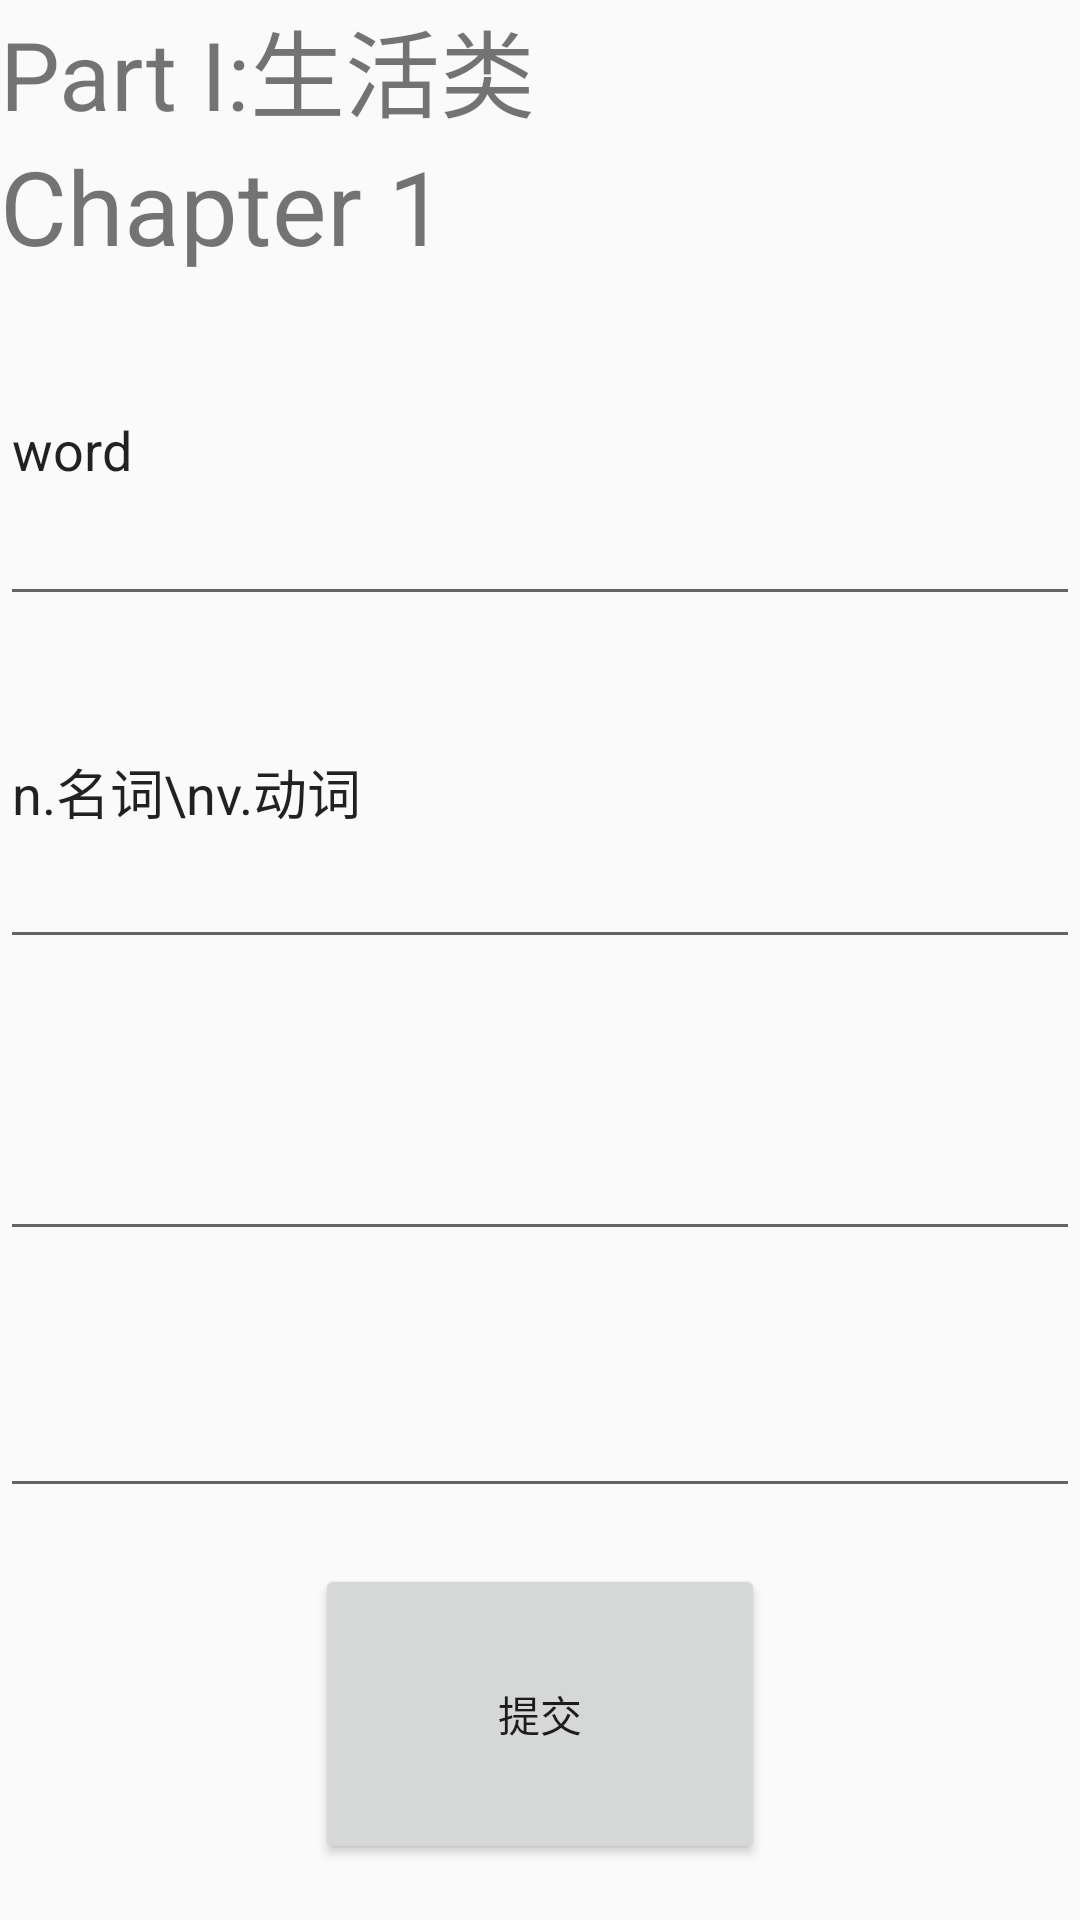

The Android layout XML behind this screen, and the referenced resources:
<!-- AndroidManifest.xml: application theme AppTheme -->
<!-- res/layout/changeword.xml -->
<?xml version="1.0" encoding="utf-8"?>
<LinearLayout xmlns:android="http://schemas.android.com/apk/res/android"
    android:layout_width="match_parent"
    android:layout_height="match_parent"
    xmlns:app="http://schemas.android.com/apk/res-auto"
    android:orientation="vertical">
    <LinearLayout
        android:layout_width="match_parent"
        android:layout_height="0dp"
        android:layout_weight="2"
        android:orientation="vertical">

        <TextView
            android:layout_width="match_parent"
            android:layout_height="0dp"
            android:layout_weight="1"
            android:id="@+id/Part"
            android:gravity="center_vertical"
            android:text="Part Ⅰ:生活类"
            app:autoSizeTextType="uniform"/>

        <TextView
            android:layout_width="match_parent"
            android:layout_height="0dp"
            android:layout_weight="1"
            android:id="@+id/Chapter"
            android:gravity="center_vertical"
            android:text="Chapter 1"
            app:autoSizeTextType="uniform"/>

    </LinearLayout>

    <LinearLayout
        android:layout_width="match_parent"
        android:layout_height="0dp"
        android:layout_weight="2.5">

        <EditText
            android:id="@+id/editword"
            android:layout_width="match_parent"
            android:layout_height="match_parent"
            android:text="word"
            android:gravity="center_vertical"/>


    </LinearLayout>

    <LinearLayout
        android:layout_width="match_parent"
        android:layout_height="0dp"
        android:layout_weight="2.5">

        <EditText
            android:layout_width="match_parent"
            android:layout_height="match_parent"
            android:id="@+id/edittranslation"
            android:gravity="center_vertical"
            android:text="n.名词\nv.动词"/>

    </LinearLayout>

    <LinearLayout
        android:layout_width="match_parent"
        android:layout_height="0dp"
        android:layout_weight="4"
        android:orientation="vertical">

        <EditText
            android:layout_width="match_parent"
            android:layout_height="0dp"
            android:layout_weight="2.5"
            android:id="@+id/editexample"
            app:autoSizeTextType="uniform"/>
        <EditText
            android:layout_width="match_parent"
            android:layout_height="0dp"
            android:layout_weight="2.2"
            android:id="@+id/editexampletranslation"
            app:autoSizeTextType="uniform"/>
    </LinearLayout>
    <LinearLayout
        android:layout_width="match_parent"
        android:layout_height="0dp"
        android:layout_weight="3"
        android:gravity="center">
        <Button
            android:layout_width="150dp"
            android:layout_height="100dp"
            android:text="提交"
            android:id="@+id/submit"/>
    </LinearLayout>
</LinearLayout>
<!-- resources referenced by this layout -->
<resources>
  <style name="AppTheme" parent="Theme.AppCompat.Light.DarkActionBar">
          
          <item name="colorPrimary">@color/colorPrimary</item>
          <item name="colorPrimaryDark">@color/colorPrimaryDark</item>
          <item name="colorAccent">@color/colorAccent</item>
      </style>
  <!-- not gathered from this repository: default colours our renderer supplied (Android Studio template values) -->
  <color name="colorPrimary">#FF6200EE</color>
  <color name="colorPrimaryDark">#FF3700B3</color>
  <color name="colorAccent">#FF03DAC5</color>
</resources>
